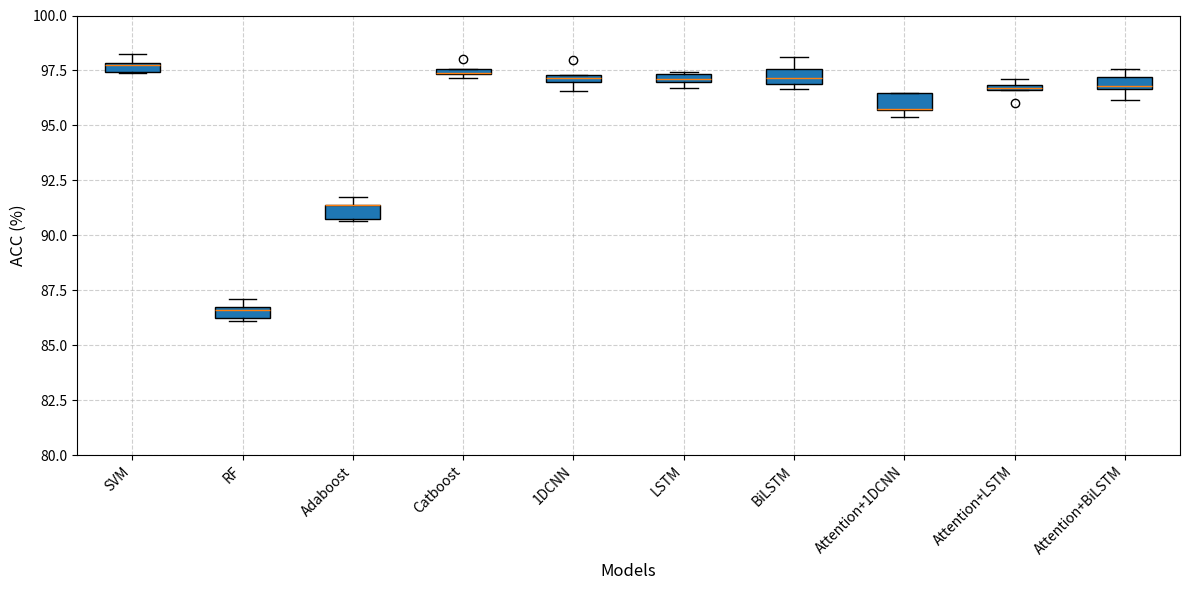

Here is the Python script that generated this plot:
import matplotlib.pyplot as plt
import numpy as np

# 模型名称和对应的ACC值
models = ['SVM', 'RF', 'Adaboost', 'Catboost', '1DCNN',
          'LSTM', 'BiLSTM', 'Attention+1DCNN', 'Attention+LSTM', 'Attention+BiLSTM']
acc_values = [97.50, 86.33, 91.62, 97.85, 97.26, 97.26, 97.17, 96.36, 96.76, 97.03]

# 生成模拟数据（每个模型5次实验，添加随机噪声）
np.random.seed(42)
data = []
for acc in acc_values:
    noise = np.random.normal(0, 0.5, 5)  # 标准差设为0.5%
    simulated_acc = np.clip(acc + noise, 0, 100)  # 确保ACC在0-100之间
    data.append(simulated_acc)

# 绘制箱线图
plt.figure(figsize=(12, 6))
plt.boxplot(data, labels=models, patch_artist=True)

# 设置样式
plt.xlabel('Models', fontsize=12)
plt.ylabel('ACC (%)', fontsize=12)
plt.xticks(rotation=45, ha='right')
plt.grid(True, linestyle='--', alpha=0.6)
plt.ylim(80, 100)  # 根据数据范围调整

plt.tight_layout()
plt.show()